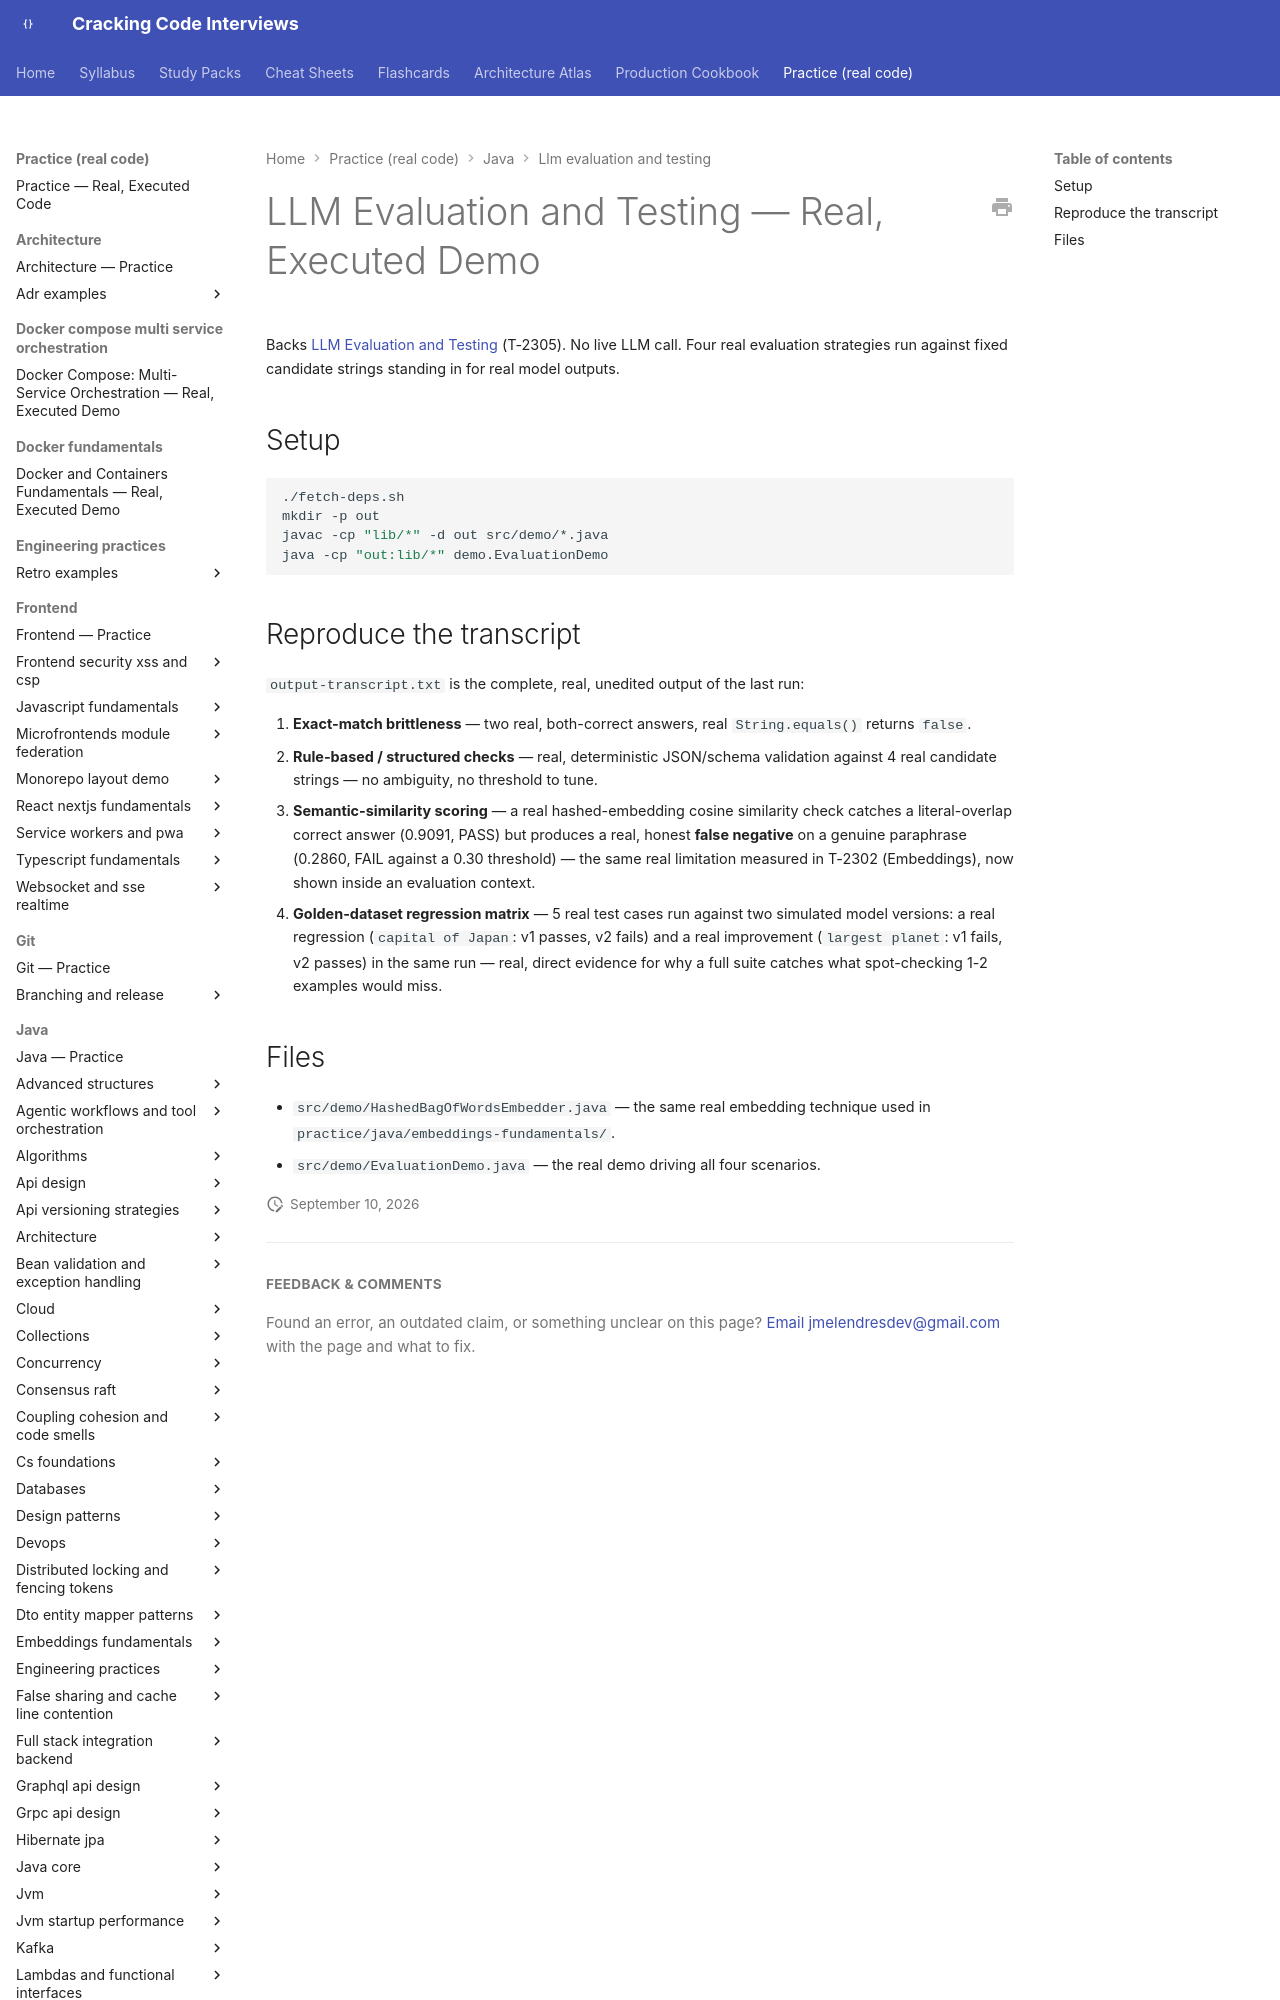

repository: JuanMelendres/cracking-code-interviews · page: practice/java/llm-evaluation-and-testing/index.html · generator: mkdocs

# LLM Evaluation and Testing — Real, Executed Demo

Backs [LLM Evaluation and Testing](../../../syllabus/22-ai-llm-engineering/llm-evaluation-and-testing.md) (T-2305). No live LLM call. Four real evaluation strategies run against fixed candidate strings standing in for real model outputs.

## Setup

```bash
./fetch-deps.sh
mkdir -p out
javac -cp "lib/*" -d out src/demo/*.java
java -cp "out:lib/*" demo.EvaluationDemo
```
